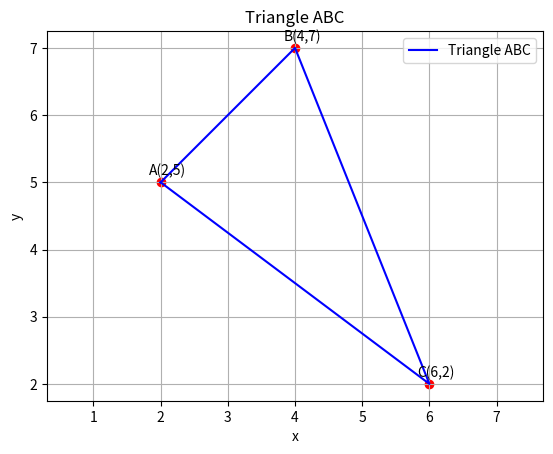

Write the Python code that produced this figure.
import numpy as np
import matplotlib.pyplot as plt

# Points
A = np.array([2, 5])
B = np.array([4, 7])
C = np.array([6, 2])

# Area using determinant method
matrix = np.array([
    [A[0], A[1], 1],
    [B[0], B[1], 1],
    [C[0], C[1], 1]
])
area = 0.5 * abs(np.linalg.det(matrix))
print(f"Area of triangle ABC = {area:.2f}")

# Plot triangle
x_coords = [A[0], B[0], C[0], A[0]]
y_coords = [A[1], B[1], C[1], A[1]]

plt.plot(x_coords, y_coords, 'b-', label='Triangle ABC')
plt.scatter([A[0], B[0], C[0]], [A[1], B[1], C[1]], color='red')

# Annotate points
labels = ['A(2,5)', 'B(4,7)', 'C(6,2)']
for (x, y), label in zip([A, B, C], labels):
    plt.annotate(label, (x, y), textcoords="offset points", xytext=(5,5), ha='center')

plt.title("Triangle ABC")
plt.xlabel("x")
plt.ylabel("y")
plt.grid(True)
plt.axis('equal')
plt.legend()
plt.savefig("triangle.png")
plt.show()
